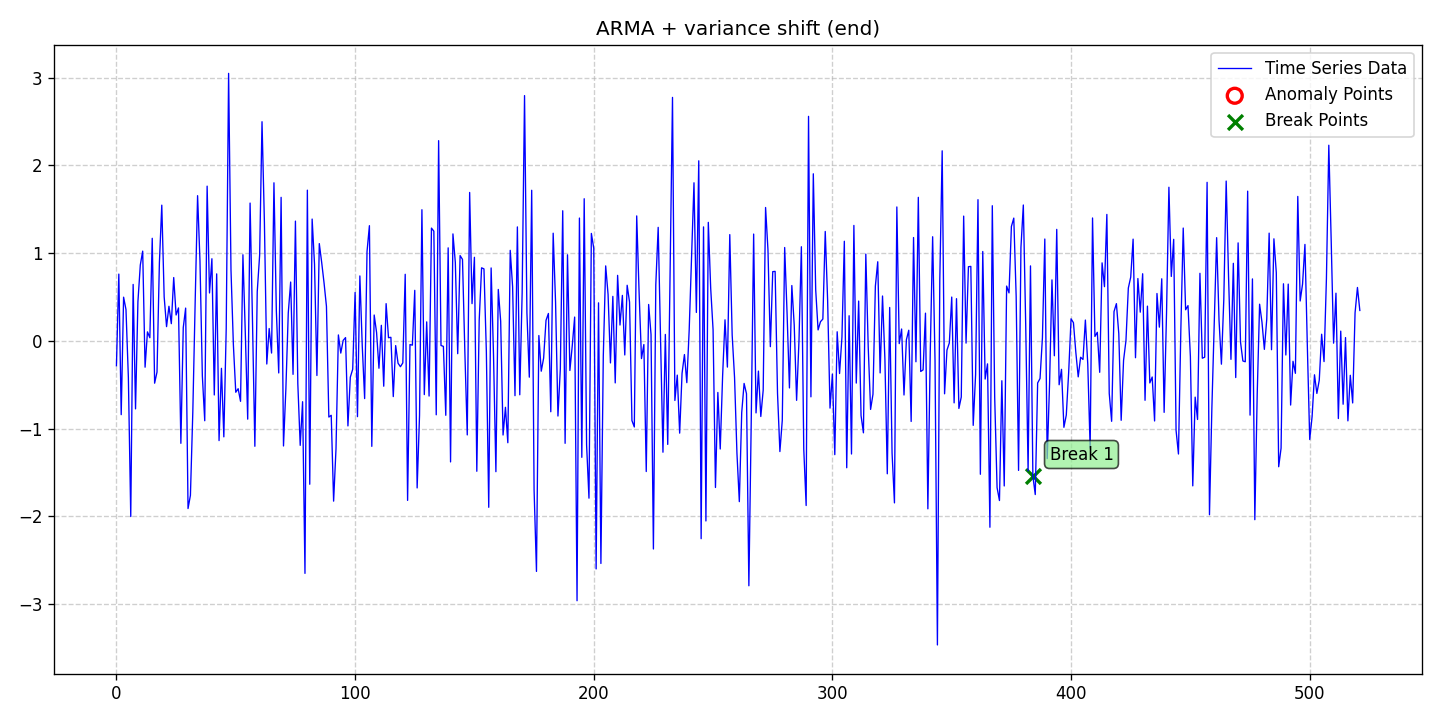

The data file committed next to this chart (first rows):
date, data, stationary, det_lin_up, det_lin_down, det_quad, det_cubic, det_exp, det_damped, stoc_trend, volatility, single_seas, multiple_seas, point_anom_single, point_anom_multi, collect_anom, context_anom, mean_shift, var_shift, trend_shift, point_anom_count, point_anom_location, point_anom_point, collect_anom_count
2020-01-01, -0.2822, 0, 0, 0, 0, 0, 0, 0, 0, 0, 0, 0, 0, 0, 0, 0, 0, 1, 0, 0, none, , 0
2020-01-02, 0.7621, 0, 0, 0, 0, 0, 0, 0, 0, 0, 0, 0, 0, 0, 0, 0, 0, 1, 0, 0, none, , 0
2020-01-03, -0.8405, 0, 0, 0, 0, 0, 0, 0, 0, 0, 0, 0, 0, 0, 0, 0, 0, 1, 0, 0, none, , 0
2020-01-04, 0.4987, 0, 0, 0, 0, 0, 0, 0, 0, 0, 0, 0, 0, 0, 0, 0, 0, 1, 0, 0, none, , 0
2020-01-05, 0.3577, 0, 0, 0, 0, 0, 0, 0, 0, 0, 0, 0, 0, 0, 0, 0, 0, 1, 0, 0, none, , 0
2020-01-06, -0.4172, 0, 0, 0, 0, 0, 0, 0, 0, 0, 0, 0, 0, 0, 0, 0, 0, 1, 0, 0, none, , 0
2020-01-07, -2.002, 0, 0, 0, 0, 0, 0, 0, 0, 0, 0, 0, 0, 0, 0, 0, 0, 1, 0, 0, none, , 0
2020-01-08, 0.6441, 0, 0, 0, 0, 0, 0, 0, 0, 0, 0, 0, 0, 0, 0, 0, 0, 1, 0, 0, none, , 0
2020-01-09, -0.7745, 0, 0, 0, 0, 0, 0, 0, 0, 0, 0, 0, 0, 0, 0, 0, 0, 1, 0, 0, none, , 0
2020-01-10, 0.4469, 0, 0, 0, 0, 0, 0, 0, 0, 0, 0, 0, 0, 0, 0, 0, 0, 1, 0, 0, none, , 0
2020-01-11, 0.8654, 0, 0, 0, 0, 0, 0, 0, 0, 0, 0, 0, 0, 0, 0, 0, 0, 1, 0, 0, none, , 0
2020-01-12, 1.024, 0, 0, 0, 0, 0, 0, 0, 0, 0, 0, 0, 0, 0, 0, 0, 0, 1, 0, 0, none, , 0
2020-01-13, -0.2995, 0, 0, 0, 0, 0, 0, 0, 0, 0, 0, 0, 0, 0, 0, 0, 0, 1, 0, 0, none, , 0
2020-01-14, 0.1032, 0, 0, 0, 0, 0, 0, 0, 0, 0, 0, 0, 0, 0, 0, 0, 0, 1, 0, 0, none, , 0
2020-01-15, 0.03644, 0, 0, 0, 0, 0, 0, 0, 0, 0, 0, 0, 0, 0, 0, 0, 0, 1, 0, 0, none, , 0
2020-01-16, 1.17, 0, 0, 0, 0, 0, 0, 0, 0, 0, 0, 0, 0, 0, 0, 0, 0, 1, 0, 0, none, , 0
2020-01-17, -0.4819, 0, 0, 0, 0, 0, 0, 0, 0, 0, 0, 0, 0, 0, 0, 0, 0, 1, 0, 0, none, , 0
2020-01-18, -0.3547, 0, 0, 0, 0, 0, 0, 0, 0, 0, 0, 0, 0, 0, 0, 0, 0, 1, 0, 0, none, , 0
2020-01-19, 0.8914, 0, 0, 0, 0, 0, 0, 0, 0, 0, 0, 0, 0, 0, 0, 0, 0, 1, 0, 0, none, , 0
2020-01-20, 1.548, 0, 0, 0, 0, 0, 0, 0, 0, 0, 0, 0, 0, 0, 0, 0, 0, 1, 0, 0, none, , 0
2020-01-21, 0.5018, 0, 0, 0, 0, 0, 0, 0, 0, 0, 0, 0, 0, 0, 0, 0, 0, 1, 0, 0, none, , 0
2020-01-22, 0.163, 0, 0, 0, 0, 0, 0, 0, 0, 0, 0, 0, 0, 0, 0, 0, 0, 1, 0, 0, none, , 0
2020-01-23, 0.3952, 0, 0, 0, 0, 0, 0, 0, 0, 0, 0, 0, 0, 0, 0, 0, 0, 1, 0, 0, none, , 0
2020-01-24, 0.1967, 0, 0, 0, 0, 0, 0, 0, 0, 0, 0, 0, 0, 0, 0, 0, 0, 1, 0, 0, none, , 0
2020-01-25, 0.7226, 0, 0, 0, 0, 0, 0, 0, 0, 0, 0, 0, 0, 0, 0, 0, 0, 1, 0, 0, none, , 0
2020-01-26, 0.2958, 0, 0, 0, 0, 0, 0, 0, 0, 0, 0, 0, 0, 0, 0, 0, 0, 1, 0, 0, none, , 0
2020-01-27, 0.3761, 0, 0, 0, 0, 0, 0, 0, 0, 0, 0, 0, 0, 0, 0, 0, 0, 1, 0, 0, none, , 0
2020-01-28, -1.167, 0, 0, 0, 0, 0, 0, 0, 0, 0, 0, 0, 0, 0, 0, 0, 0, 1, 0, 0, none, , 0
2020-01-29, 0.1518, 0, 0, 0, 0, 0, 0, 0, 0, 0, 0, 0, 0, 0, 0, 0, 0, 1, 0, 0, none, , 0
2020-01-30, 0.3742, 0, 0, 0, 0, 0, 0, 0, 0, 0, 0, 0, 0, 0, 0, 0, 0, 1, 0, 0, none, , 0
2020-01-31, -1.911, 0, 0, 0, 0, 0, 0, 0, 0, 0, 0, 0, 0, 0, 0, 0, 0, 1, 0, 0, none, , 0
2020-02-01, -1.761, 0, 0, 0, 0, 0, 0, 0, 0, 0, 0, 0, 0, 0, 0, 0, 0, 1, 0, 0, none, , 0
2020-02-02, -0.8118, 0, 0, 0, 0, 0, 0, 0, 0, 0, 0, 0, 0, 0, 0, 0, 0, 1, 0, 0, none, , 0
2020-02-03, 0.4567, 0, 0, 0, 0, 0, 0, 0, 0, 0, 0, 0, 0, 0, 0, 0, 0, 1, 0, 0, none, , 0
2020-02-04, 1.656, 0, 0, 0, 0, 0, 0, 0, 0, 0, 0, 0, 0, 0, 0, 0, 0, 1, 0, 0, none, , 0
2020-02-05, 0.9148, 0, 0, 0, 0, 0, 0, 0, 0, 0, 0, 0, 0, 0, 0, 0, 0, 1, 0, 0, none, , 0
2020-02-06, -0.3994, 0, 0, 0, 0, 0, 0, 0, 0, 0, 0, 0, 0, 0, 0, 0, 0, 1, 0, 0, none, , 0
2020-02-07, -0.91, 0, 0, 0, 0, 0, 0, 0, 0, 0, 0, 0, 0, 0, 0, 0, 0, 1, 0, 0, none, , 0
2020-02-08, 1.765, 0, 0, 0, 0, 0, 0, 0, 0, 0, 0, 0, 0, 0, 0, 0, 0, 1, 0, 0, none, , 0
2020-02-09, 0.5469, 0, 0, 0, 0, 0, 0, 0, 0, 0, 0, 0, 0, 0, 0, 0, 0, 1, 0, 0, none, , 0
2020-02-10, 0.9369, 0, 0, 0, 0, 0, 0, 0, 0, 0, 0, 0, 0, 0, 0, 0, 0, 1, 0, 0, none, , 0
2020-02-11, -0.6161, 0, 0, 0, 0, 0, 0, 0, 0, 0, 0, 0, 0, 0, 0, 0, 0, 1, 0, 0, none, , 0
2020-02-12, 0.7644, 0, 0, 0, 0, 0, 0, 0, 0, 0, 0, 0, 0, 0, 0, 0, 0, 1, 0, 0, none, , 0
2020-02-13, -1.136, 0, 0, 0, 0, 0, 0, 0, 0, 0, 0, 0, 0, 0, 0, 0, 0, 1, 0, 0, none, , 0
2020-02-14, -0.3123, 0, 0, 0, 0, 0, 0, 0, 0, 0, 0, 0, 0, 0, 0, 0, 0, 1, 0, 0, none, , 0
2020-02-15, -1.094, 0, 0, 0, 0, 0, 0, 0, 0, 0, 0, 0, 0, 0, 0, 0, 0, 1, 0, 0, none, , 0
2020-02-16, 0.1423, 0, 0, 0, 0, 0, 0, 0, 0, 0, 0, 0, 0, 0, 0, 0, 0, 1, 0, 0, none, , 0
2020-02-17, 3.05, 0, 0, 0, 0, 0, 0, 0, 0, 0, 0, 0, 0, 0, 0, 0, 0, 1, 0, 0, none, , 0
2020-02-18, 0.8069, 0, 0, 0, 0, 0, 0, 0, 0, 0, 0, 0, 0, 0, 0, 0, 0, 1, 0, 0, none, , 0
2020-02-19, -0.04329, 0, 0, 0, 0, 0, 0, 0, 0, 0, 0, 0, 0, 0, 0, 0, 0, 1, 0, 0, none, , 0
2020-02-20, -0.5852, 0, 0, 0, 0, 0, 0, 0, 0, 0, 0, 0, 0, 0, 0, 0, 0, 1, 0, 0, none, , 0
2020-02-21, -0.5449, 0, 0, 0, 0, 0, 0, 0, 0, 0, 0, 0, 0, 0, 0, 0, 0, 1, 0, 0, none, , 0
2020-02-22, -0.6887, 0, 0, 0, 0, 0, 0, 0, 0, 0, 0, 0, 0, 0, 0, 0, 0, 1, 0, 0, none, , 0
2020-02-23, 0.9822, 0, 0, 0, 0, 0, 0, 0, 0, 0, 0, 0, 0, 0, 0, 0, 0, 1, 0, 0, none, , 0
2020-02-24, 0.08808, 0, 0, 0, 0, 0, 0, 0, 0, 0, 0, 0, 0, 0, 0, 0, 0, 1, 0, 0, none, , 0
2020-02-25, -0.8919, 0, 0, 0, 0, 0, 0, 0, 0, 0, 0, 0, 0, 0, 0, 0, 0, 1, 0, 0, none, , 0
2020-02-26, 1.572, 0, 0, 0, 0, 0, 0, 0, 0, 0, 0, 0, 0, 0, 0, 0, 0, 1, 0, 0, none, , 0
2020-02-27, 0.2383, 0, 0, 0, 0, 0, 0, 0, 0, 0, 0, 0, 0, 0, 0, 0, 0, 1, 0, 0, none, , 0
2020-02-28, -1.201, 0, 0, 0, 0, 0, 0, 0, 0, 0, 0, 0, 0, 0, 0, 0, 0, 1, 0, 0, none, , 0
2020-02-29, 0.5624, 0, 0, 0, 0, 0, 0, 0, 0, 0, 0, 0, 0, 0, 0, 0, 0, 1, 0, 0, none, , 0
... 462 more rows
